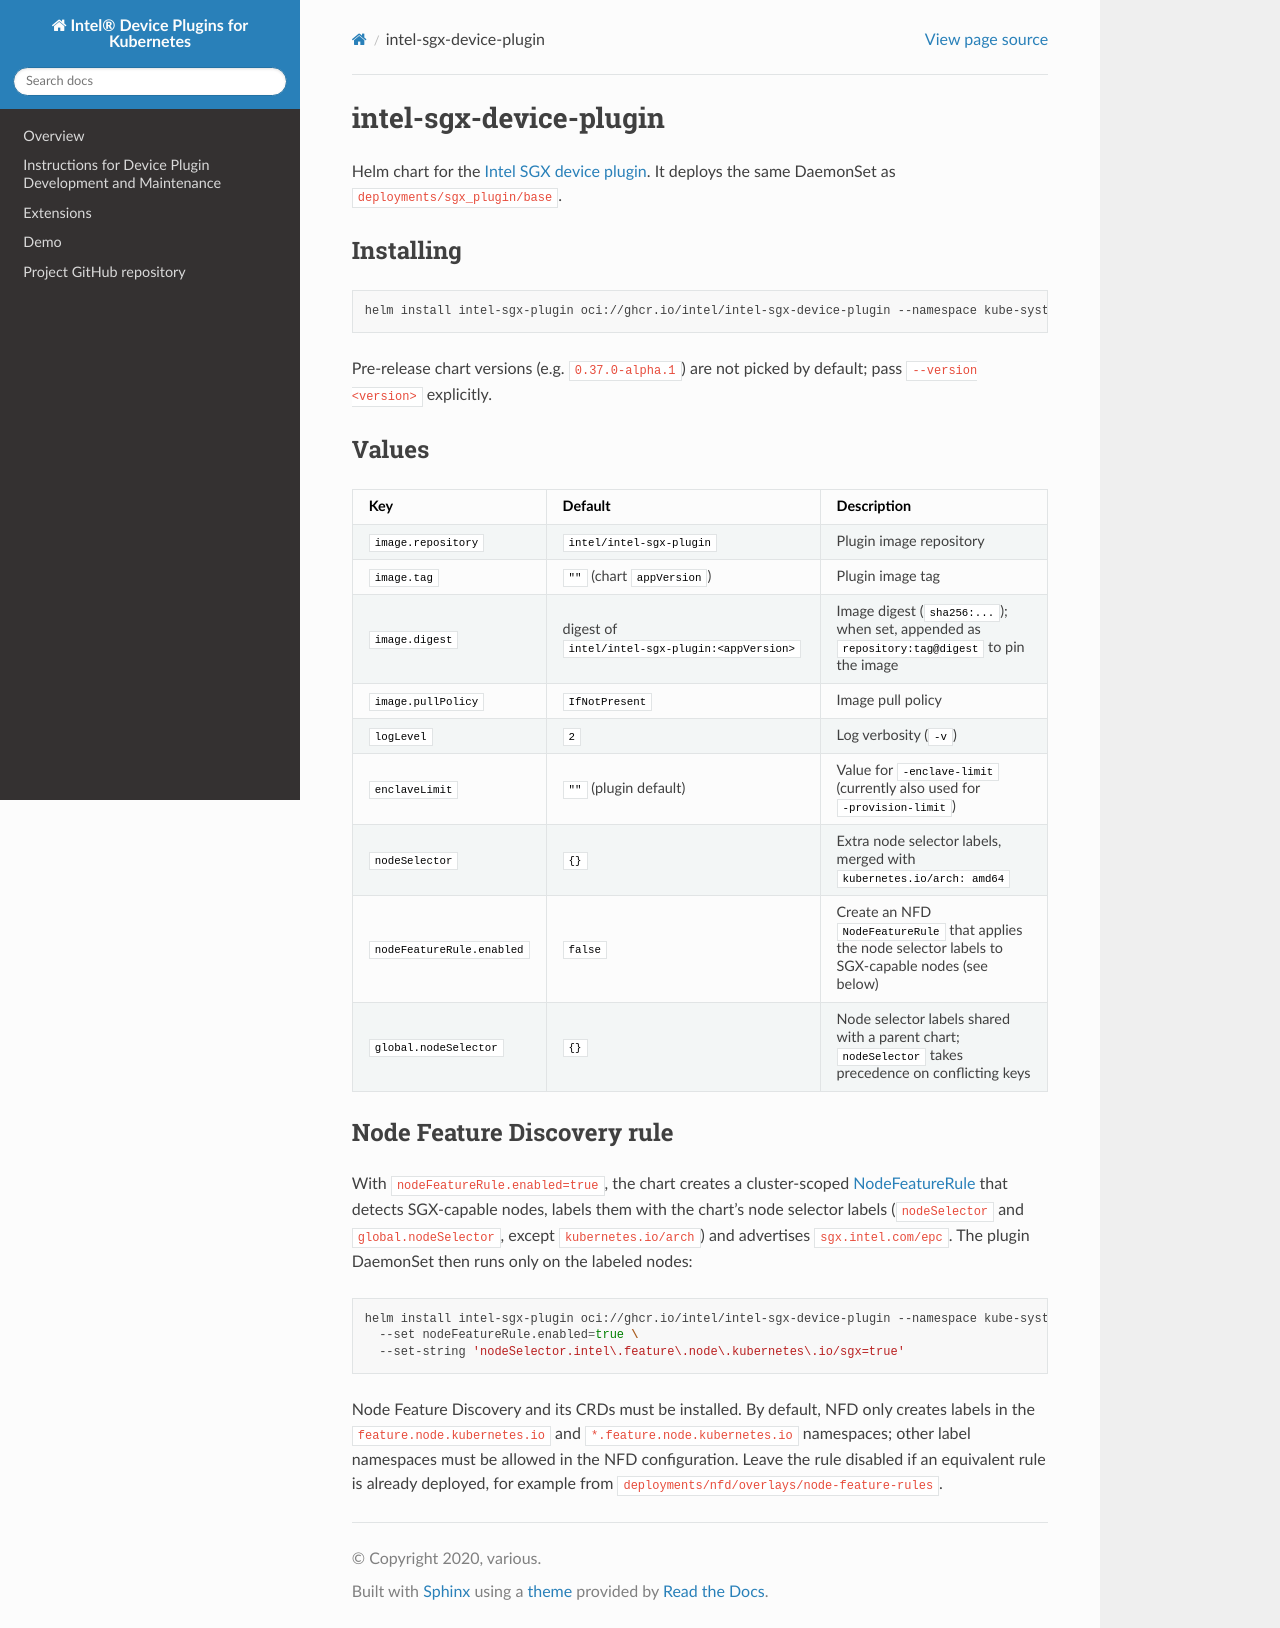

repository: intel/intel-device-plugins-for-kubernetes · page: charts/intel-sgx-device-plugin/README.html · generator: sphinx

# intel-sgx-device-plugin

Helm chart for the [Intel SGX device plugin](../../cmd/sgx_plugin/README.md).
It deploys the same DaemonSet as `deployments/sgx_plugin/base`.

## Installing

```bash
helm install intel-sgx-plugin oci://ghcr.io/intel/intel-sgx-device-plugin --namespace kube-system
```

Pre-release chart versions (e.g. `0.37.0-alpha.1`) are not picked by default; pass `--version <version>` explicitly.

## Values

| Key | Default | Description |
|-----|---------|-------------|
| `image.repository` | `intel/intel-sgx-plugin` | Plugin image repository |
| `image.tag` | `""` (chart `appVersion`) | Plugin image tag |
| `image.digest` | digest of `intel/intel-sgx-plugin:<appVersion>` | Image digest (`sha256:...`); when set, appended as `repository:tag@digest` to pin the image |
| `image.pullPolicy` | `IfNotPresent` | Image pull policy |
| `logLevel` | `2` | Log verbosity (`-v`) |
| `enclaveLimit` | `""` (plugin default) | Value for `-enclave-limit` (currently also used for `-provision-limit`) |
| `nodeSelector` | `{}` | Extra node selector labels, merged with `kubernetes.io/arch: amd64` |
| `nodeFeatureRule.enabled` | `false` | Create an NFD `NodeFeatureRule` that applies the node selector labels to SGX-capable nodes (see below) |
| `global.nodeSelector` | `{}` | Node selector labels shared with a parent chart; `nodeSelector` takes precedence on conflicting keys |

## Node Feature Discovery rule

With `nodeFeatureRule.enabled=true`, the chart creates a cluster-scoped
[NodeFeatureRule](https://kubernetes-sigs.github.io/node-feature-discovery/stable/usage/custom-resources.html#nodefeaturerule)
that detects SGX-capable nodes, labels them with the chart's node selector labels
(`nodeSelector` and `global.nodeSelector`, except `kubernetes.io/arch`) and advertises
`sgx.intel.com/epc`. The plugin DaemonSet then runs only on the labeled nodes:

```bash
helm install intel-sgx-plugin oci://ghcr.io/intel/intel-sgx-device-plugin --namespace kube-system \
  --set nodeFeatureRule.enabled=true \
  --set-string 'nodeSelector.intel\.feature\.node\.kubernetes\.io/sgx=true'
```

Node Feature Discovery and its CRDs must be installed. By default, NFD only creates labels in the
`feature.node.kubernetes.io` and `*.feature.node.kubernetes.io` namespaces; other label namespaces
must be allowed in the NFD configuration. Leave the rule disabled if an equivalent rule is already
deployed, for example from `deployments/nfd/overlays/node-feature-rules`.
